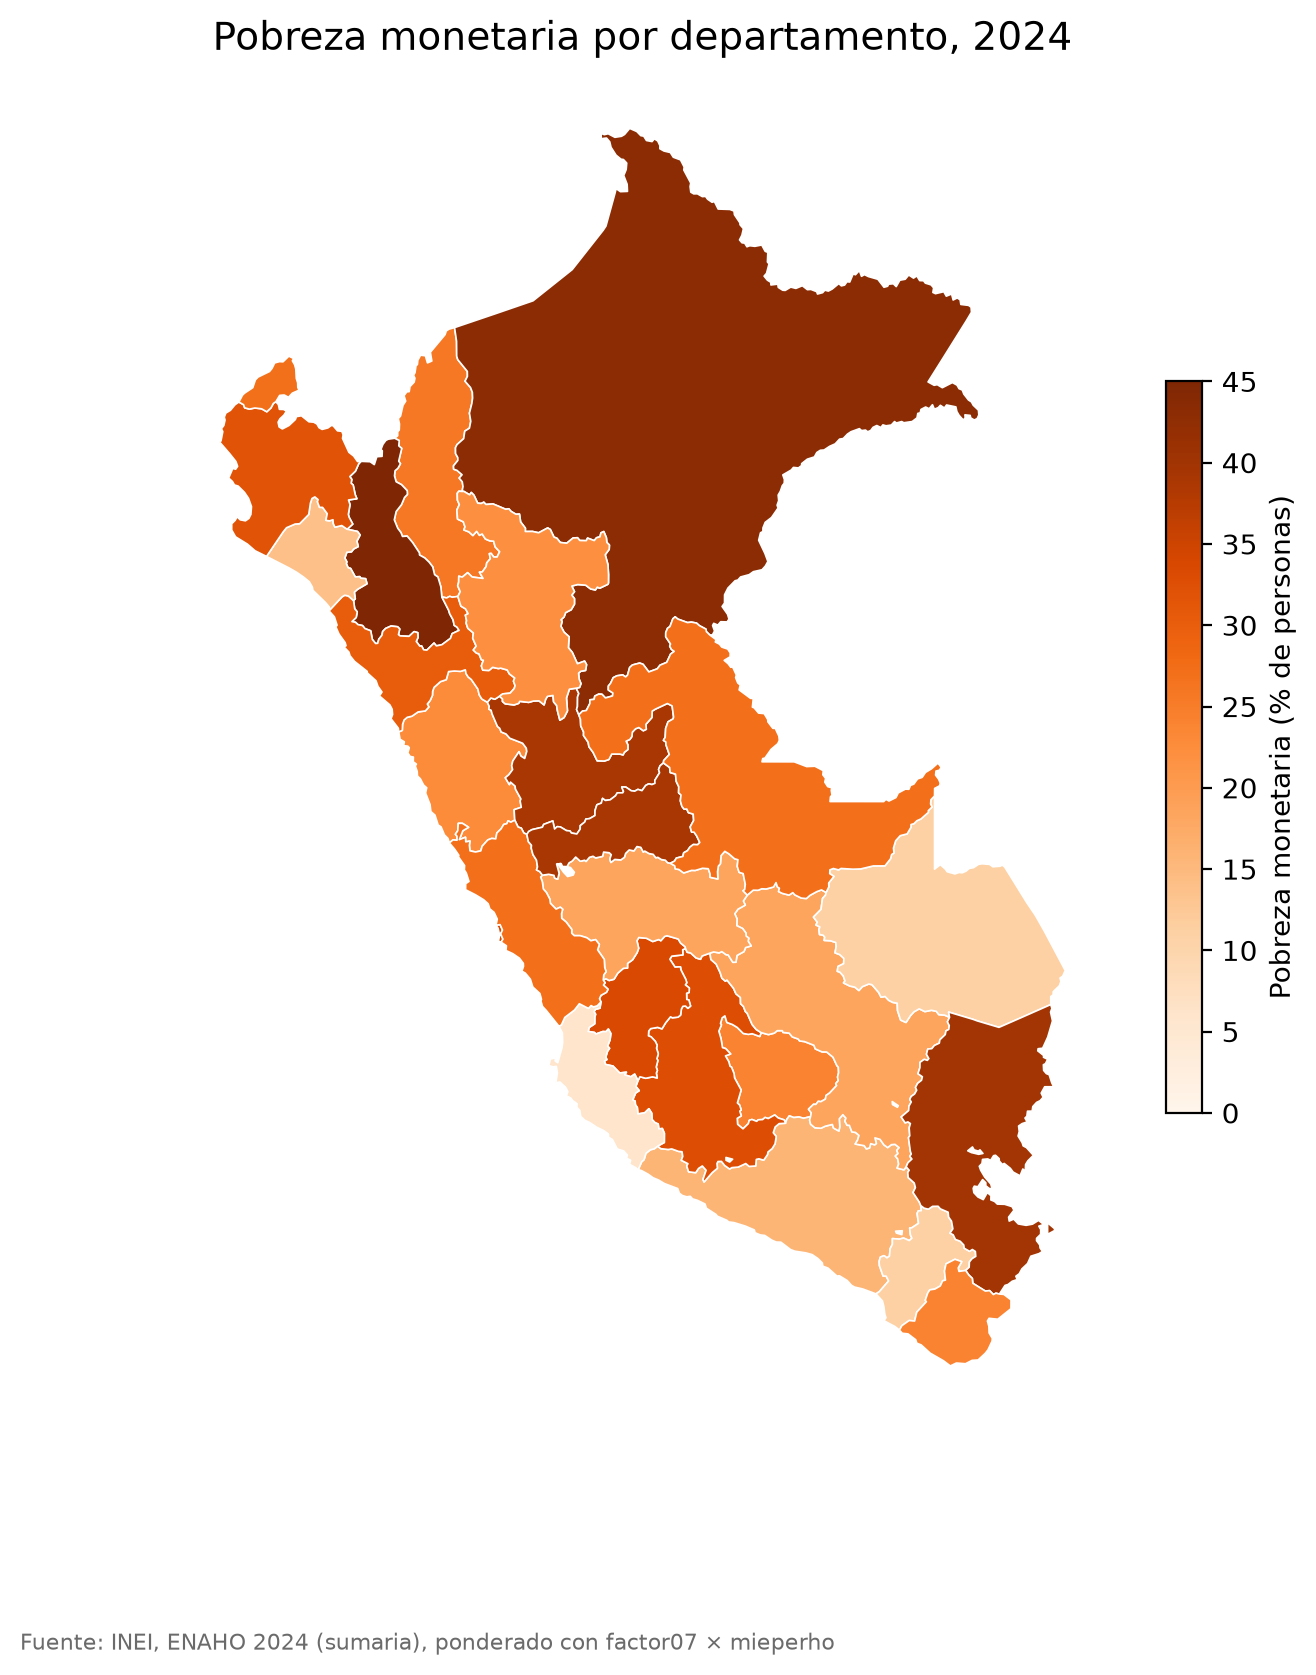

Values plotted in this chart, from the file beside it:
FIRST_IDDP, NOMBDEP, pct
01, AMAZONAS, 25.7
02, ANCASH, 22.8
03, APURIMAC, 24.0
04, AREQUIPA, 15.8
05, AYACUCHO, 32.8
06, CAJAMARCA, 45.0
07, CALLAO, 33.9
08, CUSCO, 18.5
09, HUANCAVELICA, 33.4
10, HUANUCO, 39.0
11, ICA, 6.0
12, JUNIN, 18.5
13, LA LIBERTAD, 30.2
14, LAMBAYEQUE, 14.0
15, LIMA, 27.1
16, LORETO, 43.0
17, MADRE DE DIOS, 11.1
18, MOQUEGUA, 11.0
19, PASCO, 39.0
20, PIURA, 31.9
21, PUNO, 39.9
22, SAN MARTIN, 22.0
23, TACNA, 24.0
24, TUMBES, 26.9
25, UCAYALI, 27.1
